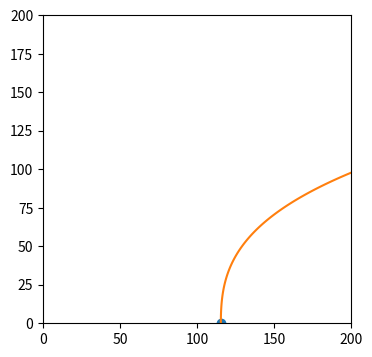

The matplotlib source for this figure: (Note: this script raises an exception after producing the figure.)
# -*- coding: utf-8 -*-
"""
Created on Wed Jan 12 10:10:14 2022
@author: stefa
Modified by Janis Andersons to output B-axis coordinates (angle)
"""

import numpy as np
import math
from scipy.interpolate import CubicSpline
import matplotlib.pyplot as plt
import re
from collections import namedtuple

print("Starting!")


Point2D = namedtuple('Point2D', 'x y')
GCodeLine = namedtuple('GCodeLine', 'x y z e f')


#################   USER INPUT PARAMETERS   #########################

INPUT_FILE_NAME = "silindir4.gcode"
OUTPUT_FILE_NAME = "BENT" + INPUT_FILE_NAME 
LAYER_HEIGHT = 0.28 #Layer height of the sliced gcode
WARNING_ANGLE = 100 #Maximum Angle printable with your setup
 
#2-point spline
#SPLINE_X = [40, 130]
##SPLINE_Z = [0, 130]
SPLINE_X = [115.5, 205.5]     # Follows the 90 mm arc from your base X
SPLINE_Z = [0, 100]          # Matches your cylinder height


SPLINE = CubicSpline(SPLINE_Z, SPLINE_X, bc_type=((1, 0), (1, 2.5))) #bent 90°

DISCRETIZATION_LENGTH = 0.01  #discretization length for the spline length lookup table

#################   USER INPUT PARAMETERS END  #########################


SplineLookupTable = [0.0]

nx = np.arange(0,SPLINE_Z[-1],1)

xs = np.arange(0,SPLINE_Z[-1],1)
fig, ax = plt.subplots(figsize=(6.5, 4))
ax.plot(SPLINE_X, SPLINE_Z, 'o', label='data')
ax.plot(SPLINE(xs), xs, label="S")
ax.set_xlim(0, 200)
ax.set_ylim(0, 200)
plt.gca().set_aspect('equal', adjustable='box')
# ax.legend(loc='lower left', ncol=2)
plt.show()

# Define the points at which you want to evaluate the spline
evaluation_points = np.linspace(min(SPLINE_Z), max(SPLINE_Z), 100)  # Adjust the number of points as desired

# Evaluate the spline at the evaluation points
x_coordinates = SPLINE(evaluation_points)
z_coordinates = evaluation_points

# Store the coordinates in a list
coordinates = list(zip(x_coordinates, z_coordinates))

# Print the coordinates
for x, z in coordinates:
    print(f'{x},{z}')


def getNormalPoint(currentPoint: Point2D, derivative: float, distance: float) -> Point2D: #claculates the normal of a point on the spline
    angle = np.arctan(derivative) + math.pi /2
    return Point2D(currentPoint.x + distance * np.cos(angle), currentPoint.y + distance * np.sin(angle))

def parseGCode(currentLine: str) -> GCodeLine: #parse a G-Code line
    thisLine = re.compile('(?i)^[gG][0-3](?:\s+x(?P<x>-?[0-9.]{1,15})|\s+y(?P<y>-?[0-9.]{1,15})|\s+z(?P<z>-?[0-9.]{1,15})|\s+e(?P<e>-?[0-9.]{1,15})|\s+f(?P<f>-?[0-9.]{1,15}))*')
    lineEntries = thisLine.match(currentLine)
    if lineEntries:
        return GCodeLine(lineEntries.group('x'), lineEntries.group('y'), lineEntries.group('z'), lineEntries.group('e'), lineEntries.group('f'))

def writeLine(G, X, Y, Z, A, F = None, E = None): #write a line to the output file
    outputSting = "G" + str(int(G)) + " X" + str(round(X,5)) + " Y" + str(round(Y,5)) + " Z" + str(round(Z,3)) + " A0 B" + str(round(A,3))
    if E is not None:
        outputSting = outputSting + " E" + str(round(float(E),5))
    if F is not None:
        outputSting = outputSting + " F" + str(int(float(F)))
    outputFile.write(outputSting + "\n")

def onSplineLength(Zheight) -> float: #calculates a new z height if the spline is followed
    for i in range(len(SplineLookupTable)):
        height = SplineLookupTable[i]
        if height >= Zheight:
            return i * DISCRETIZATION_LENGTH
    print("Error! Spline not defined high enough!")

def createSplineLookupTable():
    heightSteps = np.arange(DISCRETIZATION_LENGTH, SPLINE_Z[-1], DISCRETIZATION_LENGTH)
    for i in range(len(heightSteps)):
        height = heightSteps[i]
        SplineLookupTable.append(SplineLookupTable[i] + np.sqrt((SPLINE(height)-SPLINE(height-DISCRETIZATION_LENGTH))**2 + DISCRETIZATION_LENGTH**2))
    


lastPosition = Point2D(0, 0)
currentZ = 0.0
lastZ = 0.0
currentLayer = 0
relativeMode = False
createSplineLookupTable()

with open(INPUT_FILE_NAME, "r") as gcodeFile, open(OUTPUT_FILE_NAME, "w+") as outputFile:
        for currentLine in gcodeFile:
            if currentLine[0] == ";":   #if NOT a comment
                outputFile.write(currentLine)
                continue
            if currentLine.find("G91 ") != -1:   #filter relative commands
                relativeMode = True
                outputFile.write(currentLine)
                continue
            if currentLine.find("G90 ") != -1:   #set absolute mode
                relativeMode = False
                outputFile.write(currentLine)
                continue
            if relativeMode: #if in relative mode don't do anything
                outputFile.write(currentLine)
                continue
            currentLineCommands = parseGCode(currentLine)
            if currentLineCommands is not None: #if current comannd is a valid gcode
                if currentLineCommands.z is not None: #if there is a z height in the command
                    currentZ = float(currentLineCommands.z)
                    
                if currentLineCommands.x is None or currentLineCommands.y is None: #if command does not contain x and y movement it#s probably not a print move
                    if currentLineCommands.z is not None: #if there is only z movement (e.g. z-hop)
                        outputFile.write("G91\nG1 Z" + str(currentZ-lastZ))
                        if currentLineCommands.f is not None:
                            outputFile.write(" F" + str(currentLineCommands.f))
                        outputFile.write("\nG90\nM83\n")
                        lastZ = currentZ
                        continue
                    outputFile.write(currentLine)
                    continue
                currentPosition = Point2D(float(currentLineCommands.x), float(currentLineCommands.y))
                midpointX = lastPosition.x + (currentPosition.x - lastPosition.x) / 2  #look for midpoint
                
                distToSpline = midpointX - SPLINE_X[0]
                
                #Correct the z-height if the spline gets followed
                correctedZHeight = onSplineLength(currentZ)
                                
                angleSplineThisLayer = np.arctan(SPLINE(correctedZHeight, 1)) #inclination angle this layer
                
                angleLastLayer = np.arctan(SPLINE(correctedZHeight - LAYER_HEIGHT, 1)) # inclination angle previous layer
                
                heightDifference = np.sin(angleSplineThisLayer - angleLastLayer) * distToSpline * -1 # layer height difference
                
                transformedGCode = getNormalPoint(Point2D(correctedZHeight, SPLINE(correctedZHeight)), SPLINE(correctedZHeight, 1), currentPosition.x - SPLINE_X[0])
                
                #Check if a move is below Z = 0
                if float(transformedGCode.x) <= 0.0: 
                    print("Warning! Movement below build platform. Check your spline!")
                
                #Detect unplausible moves
                if transformedGCode.x < 0 or np.abs(transformedGCode.x - currentZ) > 50:
                    print("Warning! Possibly unplausible move detected on height " + str(currentZ) + " mm!")
                    outputFile.write(currentLine)
                    continue    
                #Check for self intersection
                if (LAYER_HEIGHT + heightDifference) < 0:
                    print("ERROR! Self intersection on height " + str(currentZ) + " mm! Check your spline!")
                    
                #Check the angle of the printed layer and warn if it's above the machine limit
                if angleSplineThisLayer > (WARNING_ANGLE * np.pi / 180.):
                    print("Warning! Spline angle is", (angleSplineThisLayer * 180. / np.pi), "at height  ", str(currentZ), " mm! Check your spline!")
                                                    
                if currentLineCommands.e is not None: #if this is a line with extrusion
                    """if float(currentLineCommands.e) < 0.0:
                        print("Retraction")"""
                    extrusionAmount = float(currentLineCommands.e) * ((LAYER_HEIGHT + heightDifference)/LAYER_HEIGHT)
                    #outputFile.write(";was" + currentLineCommands.e + " is" + str(extrusionAmount) + " diff" + str(int(((LAYER_HEIGHT + heightDifference)/LAYER_HEIGHT)*100)) + "\n")
                else:
                    extrusionAmount = None                
                Baxis = angleSplineThisLayer * 57.2958 #radians to degrees
                writeLine(1,transformedGCode.y, currentPosition.y, transformedGCode.x, Baxis, None, extrusionAmount)
                lastPosition = currentPosition
                lastZ = currentZ
            else:
                outputFile.write(currentLine)
print("GCode bending finished!")
